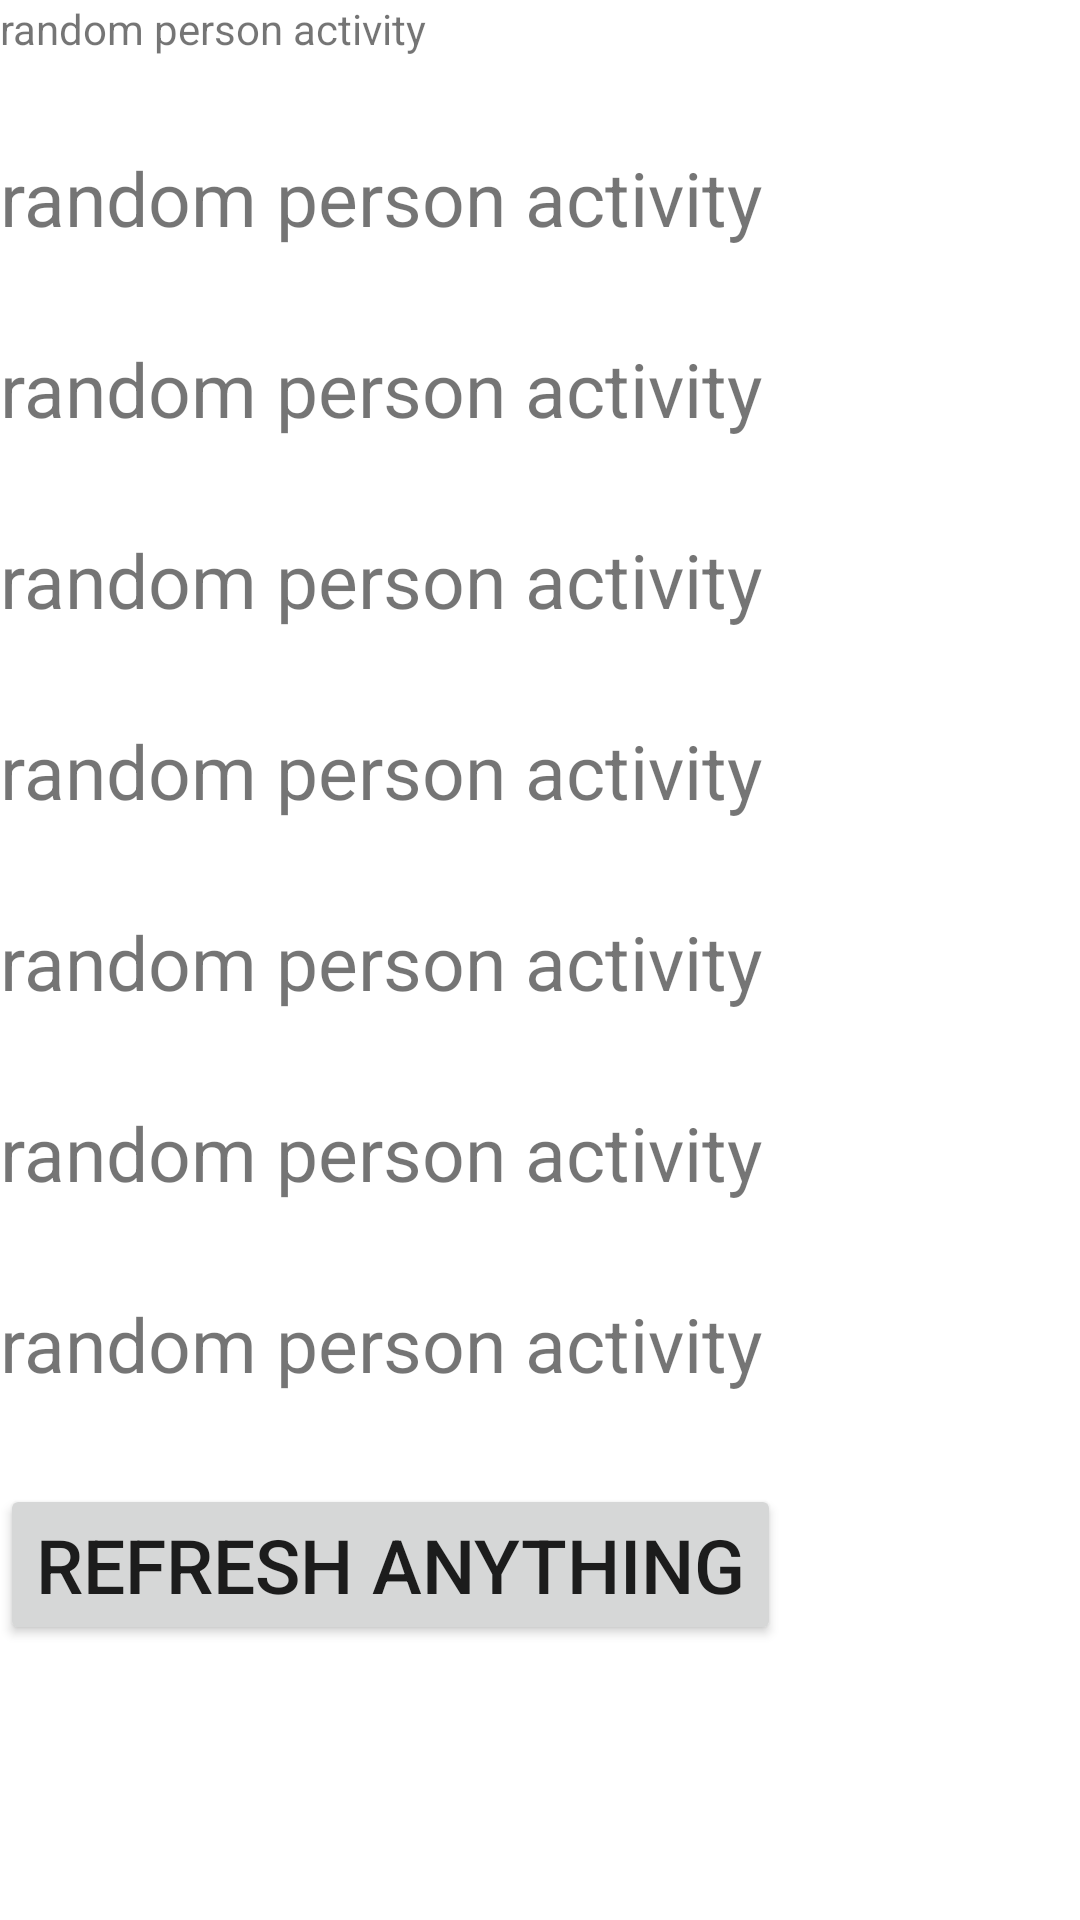

Produce the Android XML layout that renders to this screen, including the resource entries it uses.
<!-- AndroidManifest.xml: application theme Theme.Homework1Final -->
<!-- res/layout/activity_random_person.xml -->
<?xml version="1.0" encoding="utf-8"?>
<RelativeLayout xmlns:android="http://schemas.android.com/apk/res/android"
    xmlns:app="http://schemas.android.com/apk/res-auto"
    android:id="@+id/randomPersonLayout"
    xmlns:tools="http://schemas.android.com/tools"
    android:layout_width="match_parent"
    android:layout_height="match_parent"
    tools:context=".RandomPersonActivity"
    >

    <TextView
        android:id="@+id/textView"
        android:layout_width="wrap_content"
        android:layout_height="wrap_content"
        android:text="random person activity"

        />

    <TextView
        android:id="@+id/textView1"
        android:layout_width="wrap_content"
        android:layout_height="wrap_content"
        android:text="random person activity"
        android:layout_marginTop="30dp"
        android:layout_below="@id/textView"
        android:textSize="25dp"
        />

    <TextView
        android:id="@+id/textView2"
        android:layout_width="wrap_content"
        android:layout_height="wrap_content"
        android:text="random person activity"
        android:layout_marginTop="30dp"
        android:layout_below="@id/textView1"
        android:textSize="25dp"
        />

    <TextView
        android:id="@+id/textView3"
        android:layout_width="wrap_content"
        android:layout_height="wrap_content"
        android:text="random person activity"
        android:layout_marginTop="30dp"
        android:layout_below="@id/textView2"
        android:textSize="25dp"
        />

    <TextView
        android:id="@+id/textView4"
        android:layout_width="wrap_content"
        android:layout_height="wrap_content"
        android:text="random person activity"
        android:layout_marginTop="30dp"
        android:layout_below="@id/textView3"
        android:textSize="25dp"
        />

    <TextView
        android:id="@+id/textView5"
        android:layout_width="wrap_content"
        android:layout_height="wrap_content"
        android:text="random person activity"
        android:layout_marginTop="30dp"
        android:layout_below="@id/textView4"
        android:textSize="25dp"
        />

    <TextView
        android:id="@+id/textView6"
        android:layout_width="wrap_content"
        android:layout_height="wrap_content"
        android:text="random person activity"
        android:layout_marginTop="30dp"
        android:layout_below="@id/textView5"
        android:textSize="25dp"
        />

    <TextView
        android:id="@+id/textView7"
        android:layout_width="wrap_content"
        android:layout_height="wrap_content"
        android:text="random person activity"
        android:layout_marginTop="30dp"
        android:layout_below="@id/textView6"
        android:textSize="25dp"
        />

    <Button
        android:id="@+id/btn1"
        android:layout_width="wrap_content"
        android:layout_height="wrap_content"
        android:text="refresh anything"
        android:layout_marginTop="30dp"
        android:layout_below="@id/textView7"
        android:textSize="25dp"
        />

</RelativeLayout>
<!-- resources referenced by this layout -->
<resources>
  <style name="Theme.Homework1Final" parent="Theme.MaterialComponents.DayNight.DarkActionBar">
          
          <item name="colorPrimary">@color/purple_500</item>
          <item name="colorPrimaryVariant">@color/purple_700</item>
          <item name="colorOnPrimary">@color/white</item>
          
          <item name="colorSecondary">@color/teal_200</item>
          <item name="colorSecondaryVariant">@color/teal_700</item>
          <item name="colorOnSecondary">@color/black</item>
          
          <item name="android:statusBarColor" tools:targetApi="l">?attr/colorPrimaryVariant</item>
          
      </style>
  <!-- not gathered from this repository: default colours our renderer supplied (Android Studio template values) -->
  <color name="purple_500">#FF6200EE</color>
  <color name="purple_700">#FF3700B3</color>
  <color name="teal_200">#FF03DAC5</color>
  <color name="teal_700">#FF018786</color>
  <color name="black">#FF000000</color>
  <color name="white">#FFFFFFFF</color>
</resources>
